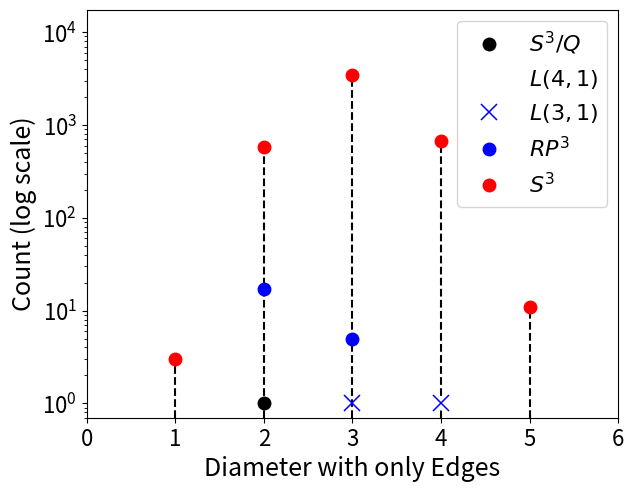

This figure's Python source: (Note: this script raises an exception after producing the figure.)
import pylab,numpy
from matplotlib.font_manager import fontManager, FontProperties


#set fonts here
font= FontProperties(size='small')
params = {'backend': 'ps',
          'axes.labelsize': 18,
          'xtick.labelsize': 16,
          'ytick.labelsize': 16,
          'legend.fontsize': 16,
          #'font.family': 'sans',
          'font.serif': ['Times','Palatino','serif'],
          'font.size': 16,
          'ps.usedistiller': 'xpdf',  
          }
pylab.rcParams.update(params)


#set figure size
csize=6 #inches = 2.95 used in chemosphere
fig_size=(csize,csize*1.618)
#adjust spacing


#yt = [0, 500, 1500, 2500, 3500]  #y axis ticks

fig = pylab.figure()

fig.subplots_adjust(top=0.95,bottom=0.1,left=0.10,right=0.93,hspace=0.35,wspace=0.2)

# this is plot 1 with Procut orange data


ax = fig.add_subplot(1,1,1)

diameters = [ 1, 2, 3, 4, 5 ]
steps =[ '1', '2', '3', '4', '5' ]
types = [ '$S^{3}/Q$',  '$L(4,1)$' ,'$L(3,1)$' ,'$RP^{3}$' ,'$S^{3}$' ]
markers = ['ko','wo','bx','bo','ro']
msdef = 9
markersizes = [msdef,msdef,12,msdef,msdef]
mewdef = 1
markeredgewidths = [mewdef,mewdef,1.1,mewdef,mewdef]


countd = {}
countd[ '$S^{3}/Q$'] = [ 0, 1, 0, 0, 0]
countd[ '$L(4,1)$' ] = [ 0, 0, 0, 1, 0]
countd[ '$L(3,1)$' ] = [ 0, 0, 1, 1, 0]
countd[ '$RP^{3}$' ] = [ 0,17, 5, 0, 0]
countd[ '$S^{3}$'  ] = [ 3, 574, 3498, 675, 11 ]


#ax.plot(diameters,counts,'k--',alpha=0.5)
for d,c,s in zip(diameters,countd[ '$S^{3}$'  ],steps):
    ax.plot([d,d],[0.7,c],'k--')

for t,m,ms,mew in zip(types,markers,markersizes,markeredgewidths):

    ax.semilogy(diameters,countd[t],m,ms=ms,mew=mew,label=t)

ax.set_xlabel('Diameter with only Edges')
#ax.xaxis.set_label_coords(0.5, -0.12)
ax.set_ylabel('Count (log scale)')
ax.set_xticks([0] + diameters + [6])
#ax.set_yticks(yt)
ax.set_xticklabels( ['0','1','2','3','4','5','6'], horizontalalignment='center')
a=ax.axis([0,6,0.7,3498*5])

ax.legend(numpoints=1)


#ax.legend( ('Procut Orange',), loc=1 ) #add trailing comma to make it a tuple so full word is printed



pylab.savefig('./paper/figures/split_edge_diameters.png', dpi=300)
pylab.show()
